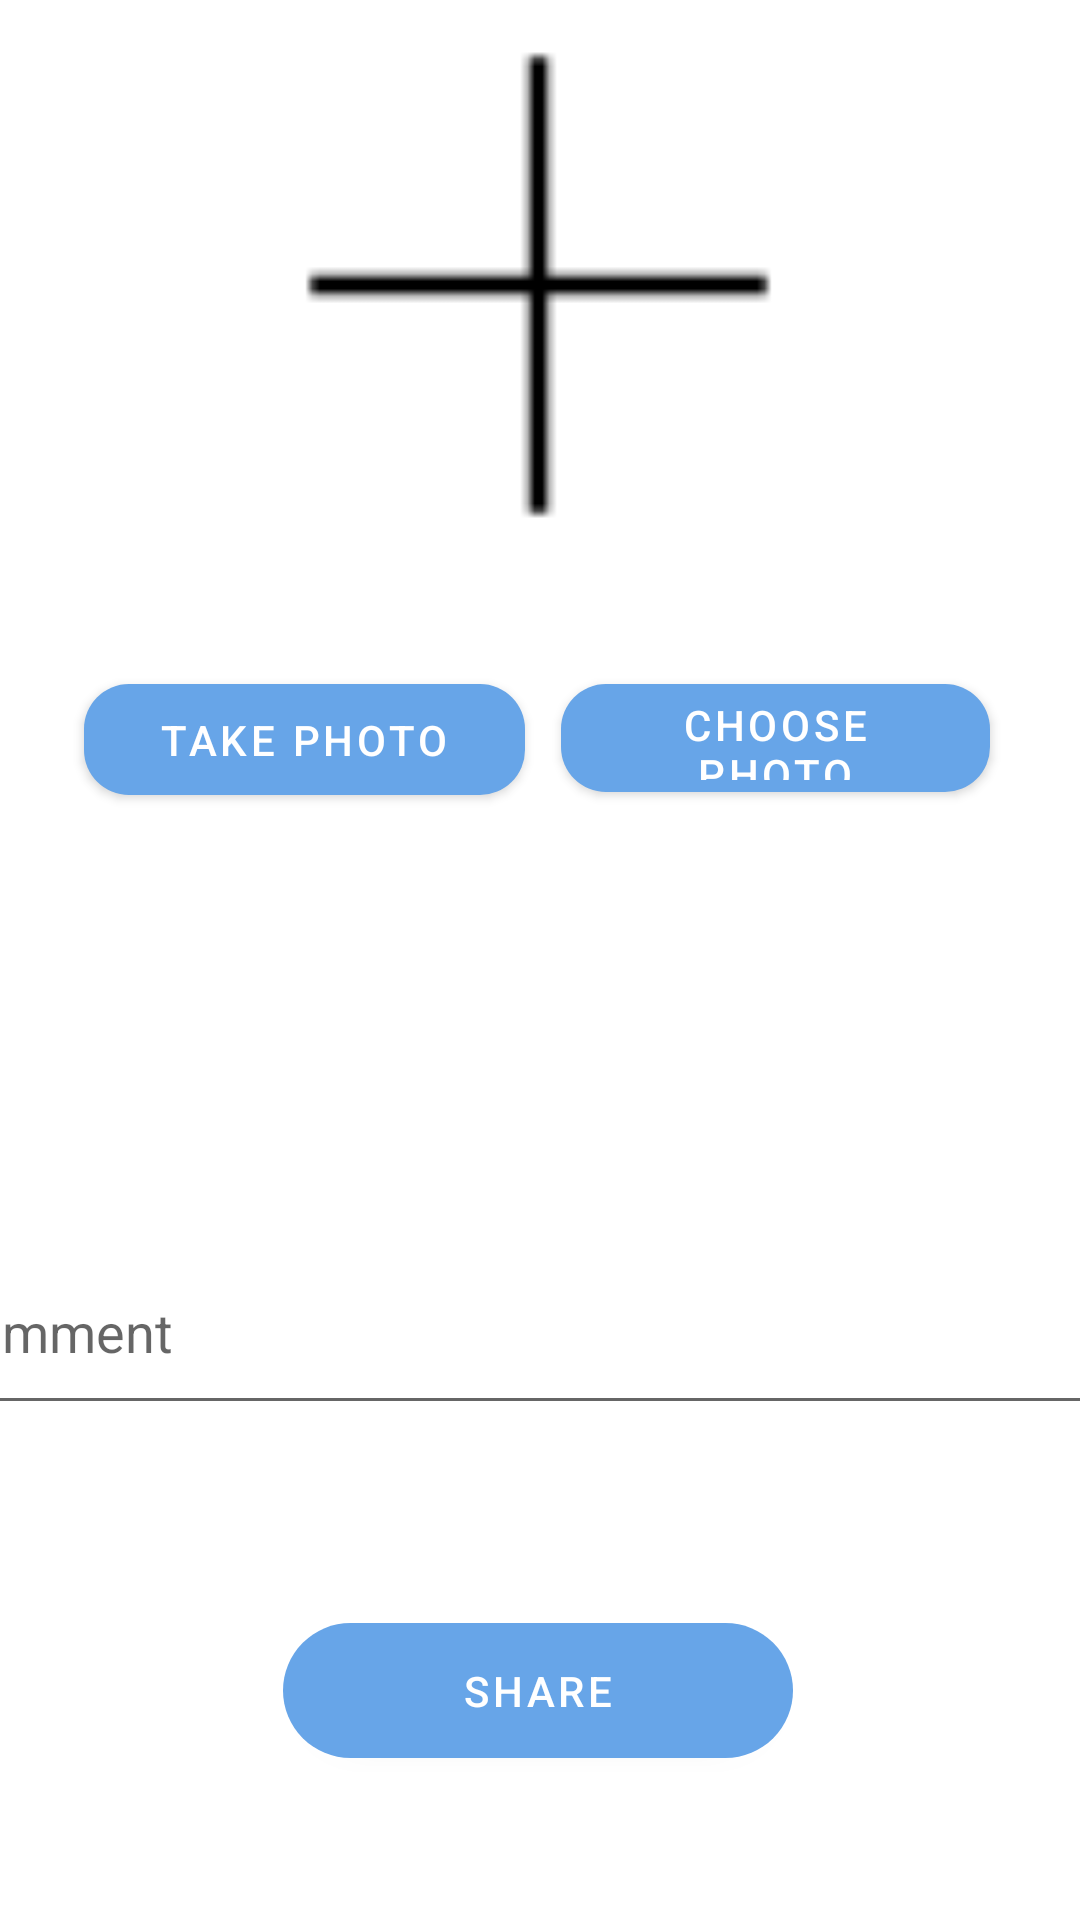

This screen was rendered from an Android layout file. Write that file and the resources it references.
<!-- AndroidManifest.xml: application theme Theme.InstagramCloneApp -->
<!-- res/layout/fragment_dashpord.xml -->
<?xml version="1.0" encoding="utf-8"?>
<androidx.constraintlayout.widget.ConstraintLayout xmlns:android="http://schemas.android.com/apk/res/android"
    xmlns:app="http://schemas.android.com/apk/res-auto"
    xmlns:tools="http://schemas.android.com/tools"
    android:id="@+id/addLayout"
    android:layout_width="match_parent"
    android:layout_height="match_parent"
    tools:context=".ui.addPost.addPostFragment">

    <ImageView
        android:id="@+id/imageView"
        android:layout_width="201dp"
        android:layout_height="158dp"
        android:layout_marginTop="16dp"
        android:src="@drawable/plus"
        app:layout_constraintEnd_toEndOf="parent"
        app:layout_constraintHorizontal_bias="0.497"
        app:layout_constraintStart_toStartOf="parent"
        app:layout_constraintTop_toTopOf="parent" />

    <com.google.android.material.button.MaterialButton
        android:id="@+id/button4"
        android:layout_width="170dp"
        android:layout_height="57dp"
        android:layout_marginBottom="48dp"
        android:text="Share"
        app:cornerRadius="25dp"
        app:layout_constraintBottom_toBottomOf="parent"
        app:layout_constraintEnd_toEndOf="parent"
        app:layout_constraintHorizontal_bias="0.497"
        app:layout_constraintStart_toStartOf="parent" />

    <EditText
        android:id="@+id/editTextTextPersonName5"
        android:layout_width="407dp"
        android:layout_height="65dp"
        android:layout_marginBottom="60dp"
        android:ems="20"
        android:hint="comment"
        android:inputType="textPersonName"
        app:layout_constraintBottom_toTopOf="@+id/button4"
        app:layout_constraintEnd_toEndOf="parent"
        app:layout_constraintStart_toStartOf="parent" />


    <com.google.android.material.button.MaterialButton
        android:id="@+id/button6"
        android:layout_width="143dp"
        android:layout_height="48dp"
        android:layout_marginTop="48dp"
        android:layout_marginEnd="28dp"
        android:text="Choose Photo"
        app:cornerRadius="15dp"
        app:layout_constraintEnd_toEndOf="parent"
        app:layout_constraintHorizontal_bias="0.849"
        app:layout_constraintStart_toEndOf="@+id/button5"
        app:layout_constraintTop_toBottomOf="@+id/imageView" />

    <com.google.android.material.button.MaterialButton
        android:id="@+id/button5"
        android:layout_width="147dp"
        android:layout_height="49dp"
        android:layout_marginStart="28dp"
        android:layout_marginTop="48dp"
        android:text="Take Photo"
        app:cornerRadius="15dp"
        app:layout_constraintStart_toStartOf="parent"
        app:layout_constraintTop_toBottomOf="@+id/imageView" />

</androidx.constraintlayout.widget.ConstraintLayout>
<!-- resources referenced by this layout -->
<resources>
  <!-- drawable plus: png bitmap (drawable, 309 bytes) -->
  <style name="Theme.InstagramCloneApp" parent="Theme.MaterialComponents.Light">
          
          <item name="colorPrimary">@color/purple_500</item>
          <item name="colorPrimaryVariant">@color/purple_700</item>
          <item name="colorOnPrimary">@color/white</item>
          
          <item name="colorSecondary">@color/teal_200</item>
          <item name="colorSecondaryVariant">@color/teal_700</item>
          <item name="colorOnSecondary">@color/black</item>
          
          <item name="android:statusBarColor" tools:targetApi="l">?attr/colorPrimaryVariant</item>
          
      </style>
  <color name="purple_500">#67A5E8</color>
  <color name="purple_700">#050709</color>
  <color name="white">#FFFFFFFF</color>
  <color name="teal_200">#FF03DAC5</color>
  <color name="teal_700">#FF018786</color>
  <color name="black">#FF000000</color>
</resources>
